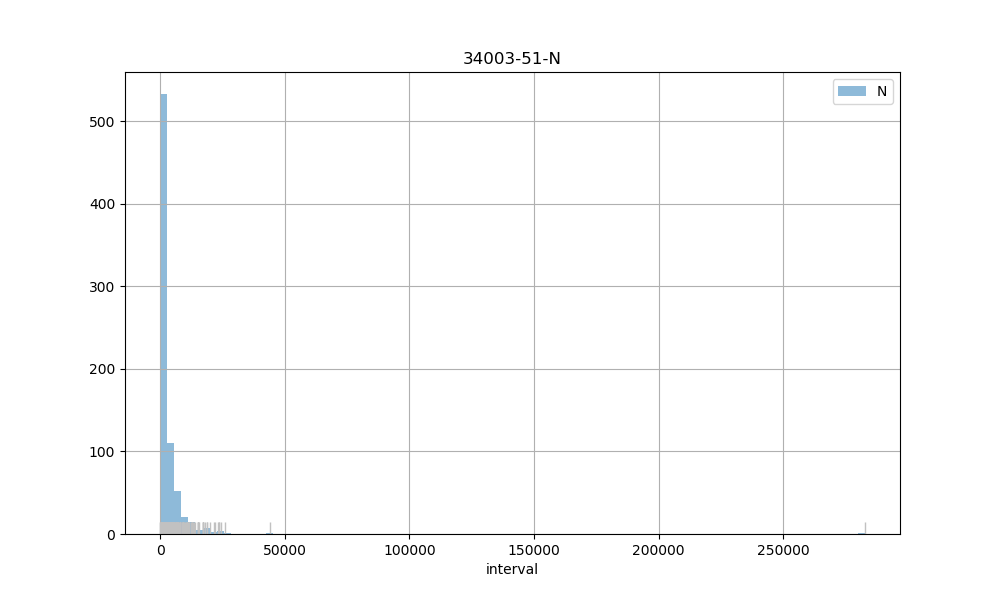

The file beside this chart, header and first rows:
count, 753.00
mean, 3460
std, 10961
min, 3.00
25%, 902
50%, 1780
75%, 3594
max, 282655
